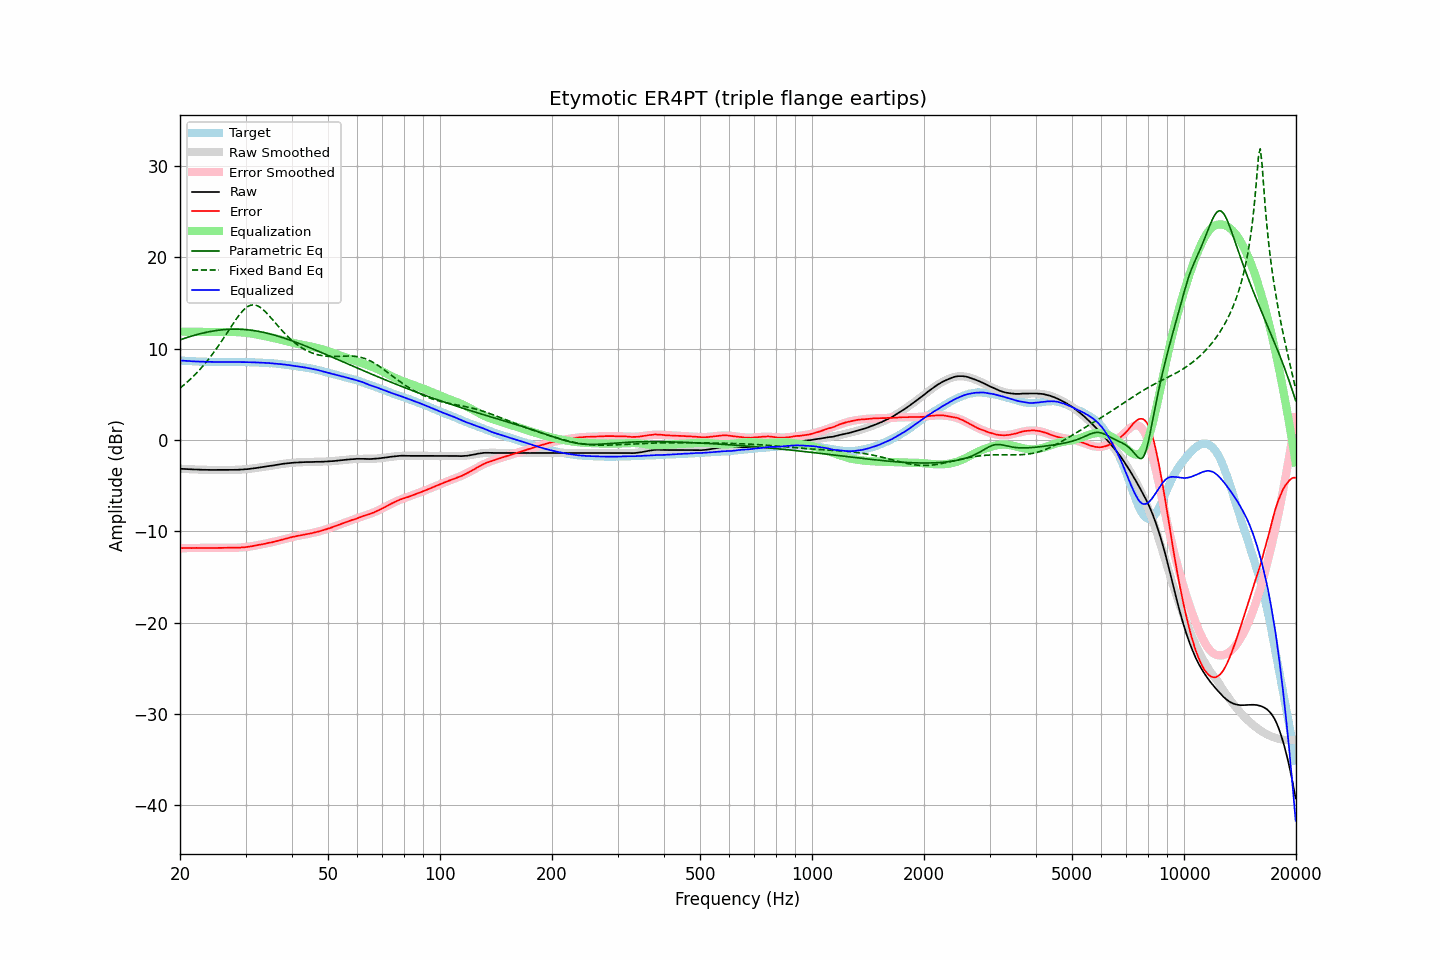

Values plotted in this chart, from the file beside it:
frequency, raw, error, smoothed, error_smoothed, equalization, parametric_eq, fixed_band_eq, equalized_raw, equalized_smoothed, target
20.00, -3.16, -11.85, -3.15, -11.84, 11.84, 10.95, 5.67, 8.69, 8.69, 8.69
20.20, -3.17, -11.84, -3.16, -11.84, 11.84, 11.01, 5.81, 8.68, 8.68, 8.68
20.40, -3.18, -11.84, -3.17, -11.84, 11.84, 11.07, 5.95, 8.66, 8.67, 8.67
20.61, -3.18, -11.83, -3.18, -11.84, 11.84, 11.13, 6.10, 8.66, 8.65, 8.66
20.81, -3.19, -11.82, -3.19, -11.83, 11.83, 11.18, 6.25, 8.65, 8.64, 8.64
21.02, -3.20, -11.82, -3.20, -11.83, 11.83, 11.24, 6.41, 8.63, 8.63, 8.63
21.23, -3.21, -11.82, -3.21, -11.83, 11.83, 11.29, 6.57, 8.62, 8.62, 8.61
21.44, -3.22, -11.84, -3.22, -11.83, 11.83, 11.35, 6.73, 8.61, 8.61, 8.62
21.66, -3.23, -11.83, -3.22, -11.83, 11.83, 11.40, 6.90, 8.60, 8.60, 8.60
21.87, -3.24, -11.84, -3.23, -11.82, 11.82, 11.45, 7.08, 8.59, 8.59, 8.60
22.09, -3.24, -11.82, -3.24, -11.82, 11.82, 11.50, 7.26, 8.59, 8.58, 8.58
22.31, -3.25, -11.83, -3.25, -11.82, 11.82, 11.55, 7.44, 8.58, 8.58, 8.58
22.54, -3.26, -11.82, -3.25, -11.82, 11.82, 11.59, 7.63, 8.57, 8.57, 8.57
22.76, -3.26, -11.82, -3.26, -11.82, 11.82, 11.64, 7.83, 8.57, 8.56, 8.57
22.99, -3.27, -11.82, -3.27, -11.82, 11.82, 11.68, 8.02, 8.56, 8.56, 8.56
23.22, -3.27, -11.81, -3.27, -11.82, 11.82, 11.72, 8.23, 8.56, 8.55, 8.54
23.45, -3.28, -11.83, -3.28, -11.82, 11.82, 11.76, 8.44, 8.55, 8.55, 8.55
23.69, -3.28, -11.82, -3.28, -11.82, 11.82, 11.80, 8.65, 8.55, 8.54, 8.54
23.92, -3.29, -11.82, -3.28, -11.82, 11.82, 11.83, 8.88, 8.54, 8.54, 8.53
24.16, -3.29, -11.83, -3.29, -11.82, 11.82, 11.87, 9.10, 8.54, 8.54, 8.54
24.40, -3.29, -11.82, -3.29, -11.82, 11.82, 11.90, 9.33, 8.54, 8.53, 8.54
24.65, -3.30, -11.83, -3.29, -11.82, 11.82, 11.93, 9.57, 8.53, 8.53, 8.54
24.89, -3.30, -11.83, -3.29, -11.82, 11.82, 11.95, 9.81, 8.53, 8.53, 8.53
25.14, -3.30, -11.82, -3.30, -11.82, 11.82, 11.98, 10.06, 8.53, 8.53, 8.52
25.39, -3.30, -11.82, -3.30, -11.82, 11.82, 12.00, 10.31, 8.53, 8.52, 8.52
25.65, -3.30, -11.82, -3.30, -11.82, 11.82, 12.02, 10.57, 8.53, 8.52, 8.52
25.91, -3.30, -11.81, -3.30, -11.82, 11.82, 12.04, 10.83, 8.52, 8.52, 8.52
26.16, -3.30, -11.82, -3.30, -11.82, 11.82, 12.06, 11.10, 8.52, 8.52, 8.53
26.43, -3.30, -11.82, -3.30, -11.82, 11.82, 12.08, 11.37, 8.52, 8.52, 8.52
26.69, -3.30, -11.82, -3.30, -11.82, 11.82, 12.09, 11.64, 8.52, 8.52, 8.52
26.96, -3.30, -11.81, -3.29, -11.81, 11.81, 12.10, 11.91, 8.52, 8.52, 8.52
27.23, -3.30, -11.81, -3.29, -11.81, 11.81, 12.11, 12.18, 8.51, 8.52, 8.52
27.50, -3.29, -11.80, -3.29, -11.81, 11.81, 12.11, 12.45, 8.52, 8.52, 8.51
27.77, -3.28, -11.80, -3.28, -11.81, 11.81, 12.12, 12.71, 8.53, 8.52, 8.52
28.05, -3.28, -11.79, -3.28, -11.80, 11.80, 12.12, 12.98, 8.53, 8.52, 8.52
28.33, -3.27, -11.79, -3.27, -11.80, 11.80, 12.12, 13.23, 8.53, 8.52, 8.53
28.62, -3.27, -11.79, -3.27, -11.79, 11.79, 12.11, 13.47, 8.52, 8.52, 8.52
28.90, -3.26, -11.79, -3.26, -11.78, 11.78, 12.11, 13.70, 8.52, 8.52, 8.53
29.19, -3.25, -11.77, -3.25, -11.77, 11.77, 12.10, 13.92, 8.52, 8.52, 8.53
29.48, -3.24, -11.76, -3.24, -11.75, 11.75, 12.09, 14.12, 8.52, 8.52, 8.52
29.78, -3.23, -11.75, -3.22, -11.74, 11.74, 12.08, 14.29, 8.51, 8.52, 8.52
30.08, -3.22, -11.73, -3.21, -11.72, 11.72, 12.06, 14.45, 8.50, 8.51, 8.52
30.38, -3.20, -11.70, -3.19, -11.70, 11.70, 12.05, 14.57, 8.50, 8.51, 8.50
30.68, -3.18, -11.68, -3.17, -11.68, 11.68, 12.03, 14.67, 8.50, 8.50, 8.50
30.99, -3.16, -11.65, -3.15, -11.65, 11.65, 12.00, 14.73, 8.49, 8.50, 8.50
31.30, -3.14, -11.63, -3.13, -11.62, 11.62, 11.98, 14.77, 8.49, 8.49, 8.49
31.61, -3.11, -11.59, -3.11, -11.59, 11.59, 11.96, 14.77, 8.48, 8.48, 8.49
31.93, -3.09, -11.55, -3.08, -11.56, 11.56, 11.93, 14.74, 8.47, 8.47, 8.46
32.24, -3.06, -11.52, -3.06, -11.53, 11.53, 11.90, 14.68, 8.47, 8.47, 8.47
32.57, -3.03, -11.48, -3.03, -11.49, 11.49, 11.87, 14.60, 8.46, 8.46, 8.45
32.89, -3.01, -11.45, -3.01, -11.46, 11.46, 11.83, 14.49, 8.45, 8.45, 8.45
33.22, -2.98, -11.42, -2.98, -11.42, 11.42, 11.80, 14.36, 8.45, 8.44, 8.44
33.55, -2.96, -11.39, -2.95, -11.39, 11.39, 11.76, 14.21, 8.43, 8.43, 8.44
33.89, -2.93, -11.35, -2.93, -11.35, 11.35, 11.72, 14.04, 8.43, 8.43, 8.42
34.23, -2.90, -11.30, -2.90, -11.32, 11.32, 11.68, 13.86, 8.42, 8.42, 8.41
34.57, -2.87, -11.27, -2.87, -11.28, 11.28, 11.64, 13.67, 8.41, 8.41, 8.40
34.92, -2.85, -11.23, -2.84, -11.24, 11.24, 11.59, 13.48, 8.39, 8.39, 8.39
35.27, -2.82, -11.22, -2.82, -11.20, 11.20, 11.55, 13.27, 8.38, 8.38, 8.40
35.62, -2.80, -11.17, -2.79, -11.16, 11.16, 11.50, 13.07, 8.36, 8.37, 8.37
35.97, -2.77, -11.13, -2.76, -11.11, 11.11, 11.45, 12.86, 8.35, 8.36, 8.36
... 635 more rows
